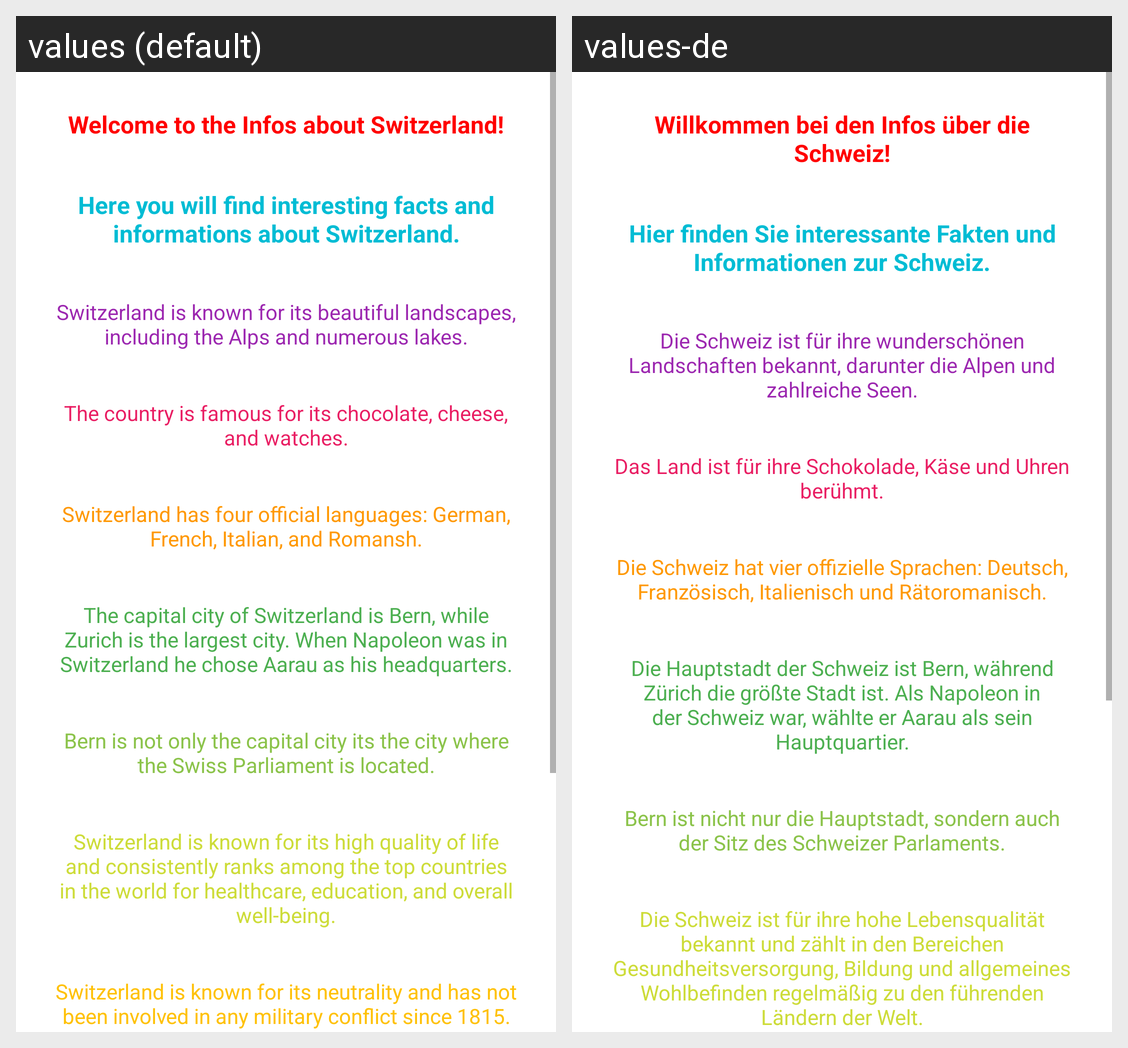

Here is an Android app screen in its default locale and in the app's own translations. Write out the translated-string differences for the strings that appear on this screen.
Android screen res/layout/activity_swiss_info.xml rendered under 2 locales, left to right: values (default), values-de. Device: Nexus 5 (rendered at 1080×1920; each locale shown at half size, 540×960, under a caption strip naming it); theme Theme.AllAboutSwitzerland.
Strings drawn on this screen, with the default value and each locale's value (text and hints the layout hard-codes, and strings that could not be matched under every locale, appear in the picture but are not listed):

welcomesitxt
  values: Welcome to the Infos about Switzerland!
  values-de: Willkommen bei den Infos über die Schweiz!

infotxtabtswiss
  values: Here you will find interesting facts and informations about Switzerland.
  values-de: Hier finden Sie interessante Fakten und Informationen zur Schweiz.

firstinfoabtswiss
  values: Switzerland is known for its beautiful landscapes, including the Alps and numerous lakes.
  values-de: Die Schweiz ist für ihre wunderschönen Landschaften bekannt, darunter die Alpen und zahlreiche Seen.

secondinfoabtswiss
  values: The country is famous for its chocolate, cheese, and watches.
  values-de: Das Land ist für ihre Schokolade, Käse und Uhren berühmt.

thirdinfoabtswiss
  values: Switzerland has four official languages: German, French, Italian, and Romansh.
  values-de: Die Schweiz hat vier offizielle Sprachen: Deutsch, Französisch, Italienisch und Rätoromanisch.

fourthinfoabtswiss
  values: The capital city of Switzerland is Bern, while Zurich is the largest city. When Napoleon was in Switzerland he chose Aarau as his headquarters.
  values-de: Die Hauptstadt der Schweiz ist Bern, während Zürich die größte Stadt ist. Als Napoleon in der Schweiz war, wählte er Aarau als sein Hauptquartier.

fifthinfoabtswiss
  values: Bern is not only the capital city its the city where the Swiss Parliament is located.
  values-de: Bern ist nicht nur die Hauptstadt, sondern auch der Sitz des Schweizer Parlaments.

sixthinfoabtswiss
  values: Switzerland is known for its high quality of life and consistently ranks among the top countries in the world for healthcare, education, and overall well-being.
  values-de: Die Schweiz ist für ihre hohe Lebensqualität bekannt und zählt in den Bereichen Gesundheitsversorgung, Bildung und allgemeines Wohlbefinden regelmäßig zu den führenden Ländern der Welt.
